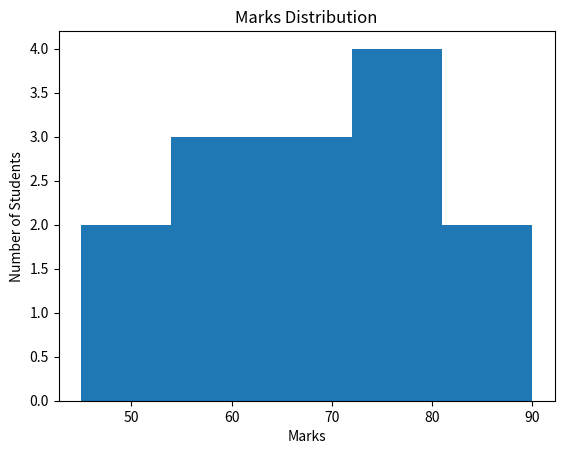

This figure's Python source:
import matplotlib.pyplot as plt

marks = [45, 50, 55, 60, 62, 65, 67, 70, 72, 75, 78, 80, 85, 90]

plt.hist(marks, bins=5)

plt.title("Marks Distribution")
plt.xlabel("Marks")
plt.ylabel("Number of Students")

plt.show()
